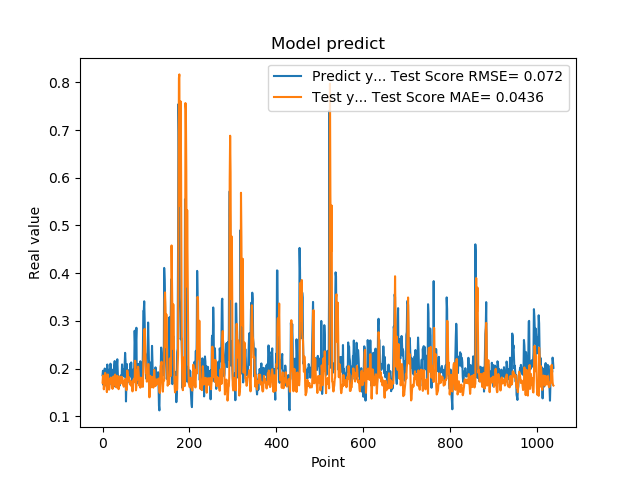

The table this chart was drawn from, first rows:
1.861467957496643066e-01, 1.706580651540858529e-01
1.954913884401321134e-01, 1.854048403018600522e-01
1.660518944263458530e-01, 1.806553199745116467e-01
1.907722949981689176e-01, 1.565916320470077394e-01
1.898660957813262939e-01, 1.696481781444288683e-01
2.001174986362457275e-01, 1.688618329095846193e-01
1.948629021644592563e-01, 1.910421073748314325e-01
1.779100298881530762e-01, 1.846380930539762433e-01
1.810636967420578003e-01, 1.690249666658861227e-01
1.635809391736984530e-01, 1.620397848778805661e-01
1.916799396276473999e-01, 1.507405643385997529e-01
2.085516005754470825e-01, 1.718304993140881143e-01
1.828240007162094394e-01, 1.876965832695556835e-01
1.857409924268722534e-01, 1.806125818845623343e-01
1.752161234617233276e-01, 1.763176229031168940e-01
1.845117062330245972e-01, 1.559033570543039982e-01
1.984785944223403931e-01, 1.615033366680773130e-01
1.841159015893935880e-01, 1.780888988482087210e-01
2.104043960571288785e-01, 1.696295324126868842e-01
2.088565975427627841e-01, 1.812816102391848205e-01
1.900728046894073209e-01, 1.786457778527148210e-01
1.658952832221984863e-01, 1.752626052702443982e-01
1.852532625198364535e-01, 1.671436850312510436e-01
1.799222826957702359e-01, 1.575299013900918754e-01
1.978618204593658447e-01, 1.686295388305084353e-01
1.711323857307434082e-01, 1.835348184283665252e-01
1.623787879943847379e-01, 1.724157005000349907e-01
2.059821039438247958e-01, 1.647353945304293743e-01
2.158481031656264981e-01, 1.795376852097706477e-01
1.768843084573745450e-01, 1.875767485100960086e-01
1.834106147289275845e-01, 1.745410210631252734e-01
1.805770993232727051e-01, 1.620727470817306115e-01
2.012096941471099854e-01, 1.605546493796596030e-01
2.066745012998580933e-01, 1.777600509773124282e-01
2.195876985788345337e-01, 1.848280123732787272e-01
1.944769918918609619e-01, 1.779064104300478177e-01
1.704634428024291992e-01, 1.637123513111070627e-01
1.750701963901519775e-01, 1.569053219123417997e-01
1.796004772186279297e-01, 1.676751817451541948e-01
1.640222966670989990e-01, 1.834690889403852165e-01
1.769366562366485596e-01, 1.699512316321319660e-01
1.781685650348663330e-01, 1.683705607535122550e-01
1.855484992265701294e-01, 1.693113653657569717e-01
1.732649058103561401e-01, 1.798153302415143040e-01
1.832000017166137418e-01, 1.829381828704892410e-01
2.088083624839782715e-01, 1.795157152554142377e-01
1.873752027750015536e-01, 1.800158263050664342e-01
1.986005455255508423e-01, 1.668115420760201140e-01
1.863885968923568726e-01, 1.709726930686260027e-01
1.885485500097274780e-01, 1.619923951341421808e-01
1.833238750696182529e-01, 1.744975625384532769e-01
2.096922993659972867e-01, 1.726951480127396077e-01
2.330529242753982544e-01, 1.731427430573795057e-01
2.151579260826110562e-01, 1.788364226434323856e-01
1.312076449394226074e-01, 1.724846995358522428e-01
1.684847325086593628e-01, 1.547000170201981994e-01
2.097207009792327881e-01, 1.700055570108524317e-01
1.697814613580703458e-01, 1.960444061760851509e-01
1.778024435043334961e-01, 1.880578577235819948e-01
1.968562752008438110e-01, 1.808016437029630330e-01
1.775619983673095703e-01, 1.737066328091037559e-01
... 979 more rows
